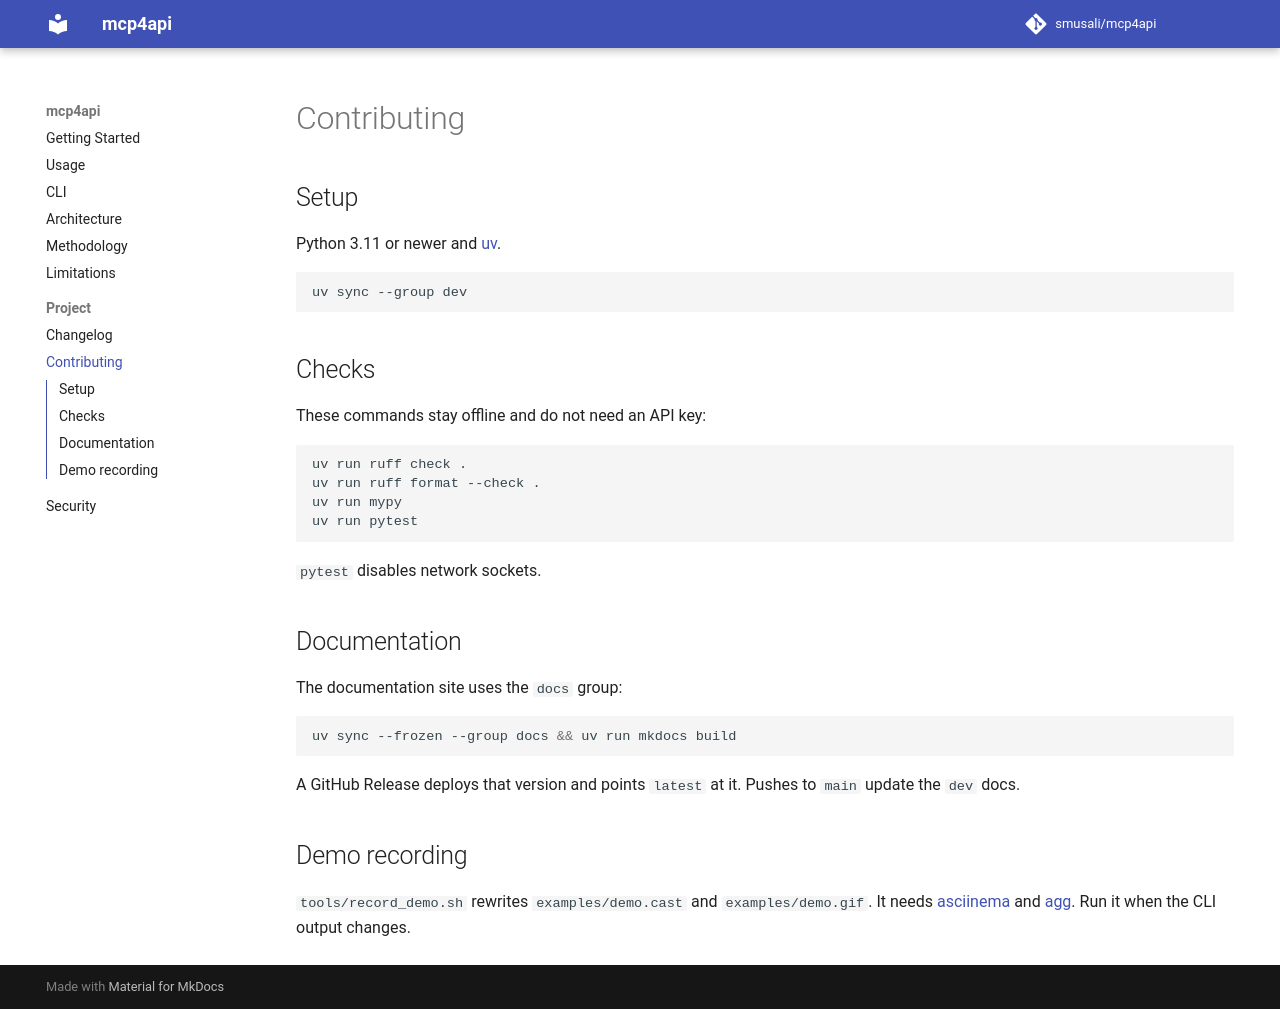

repository: smusali/mcp4api · page: dev/CONTRIBUTING/index.html · generator: mkdocs

# Contributing

## Setup

Python 3.11 or newer and [uv](https://docs.astral.sh/uv/).

```bash
uv sync --group dev
```

## Checks

These commands stay offline and do not need an API key:

```bash
uv run ruff check .
uv run ruff format --check .
uv run mypy
uv run pytest
```

`pytest` disables network sockets.

## Documentation

The documentation site uses the `docs` group:

```bash
uv sync --frozen --group docs && uv run mkdocs build
```

A GitHub Release deploys that version and points `latest` at it. Pushes to `main` update the `dev` docs.

## Demo recording

`tools/record_demo.sh` rewrites `examples/demo.cast` and `examples/demo.gif`. It needs [asciinema](https://docs.asciinema.org/) and [agg](https://github.com/asciinema/agg). Run it when the CLI output changes.
